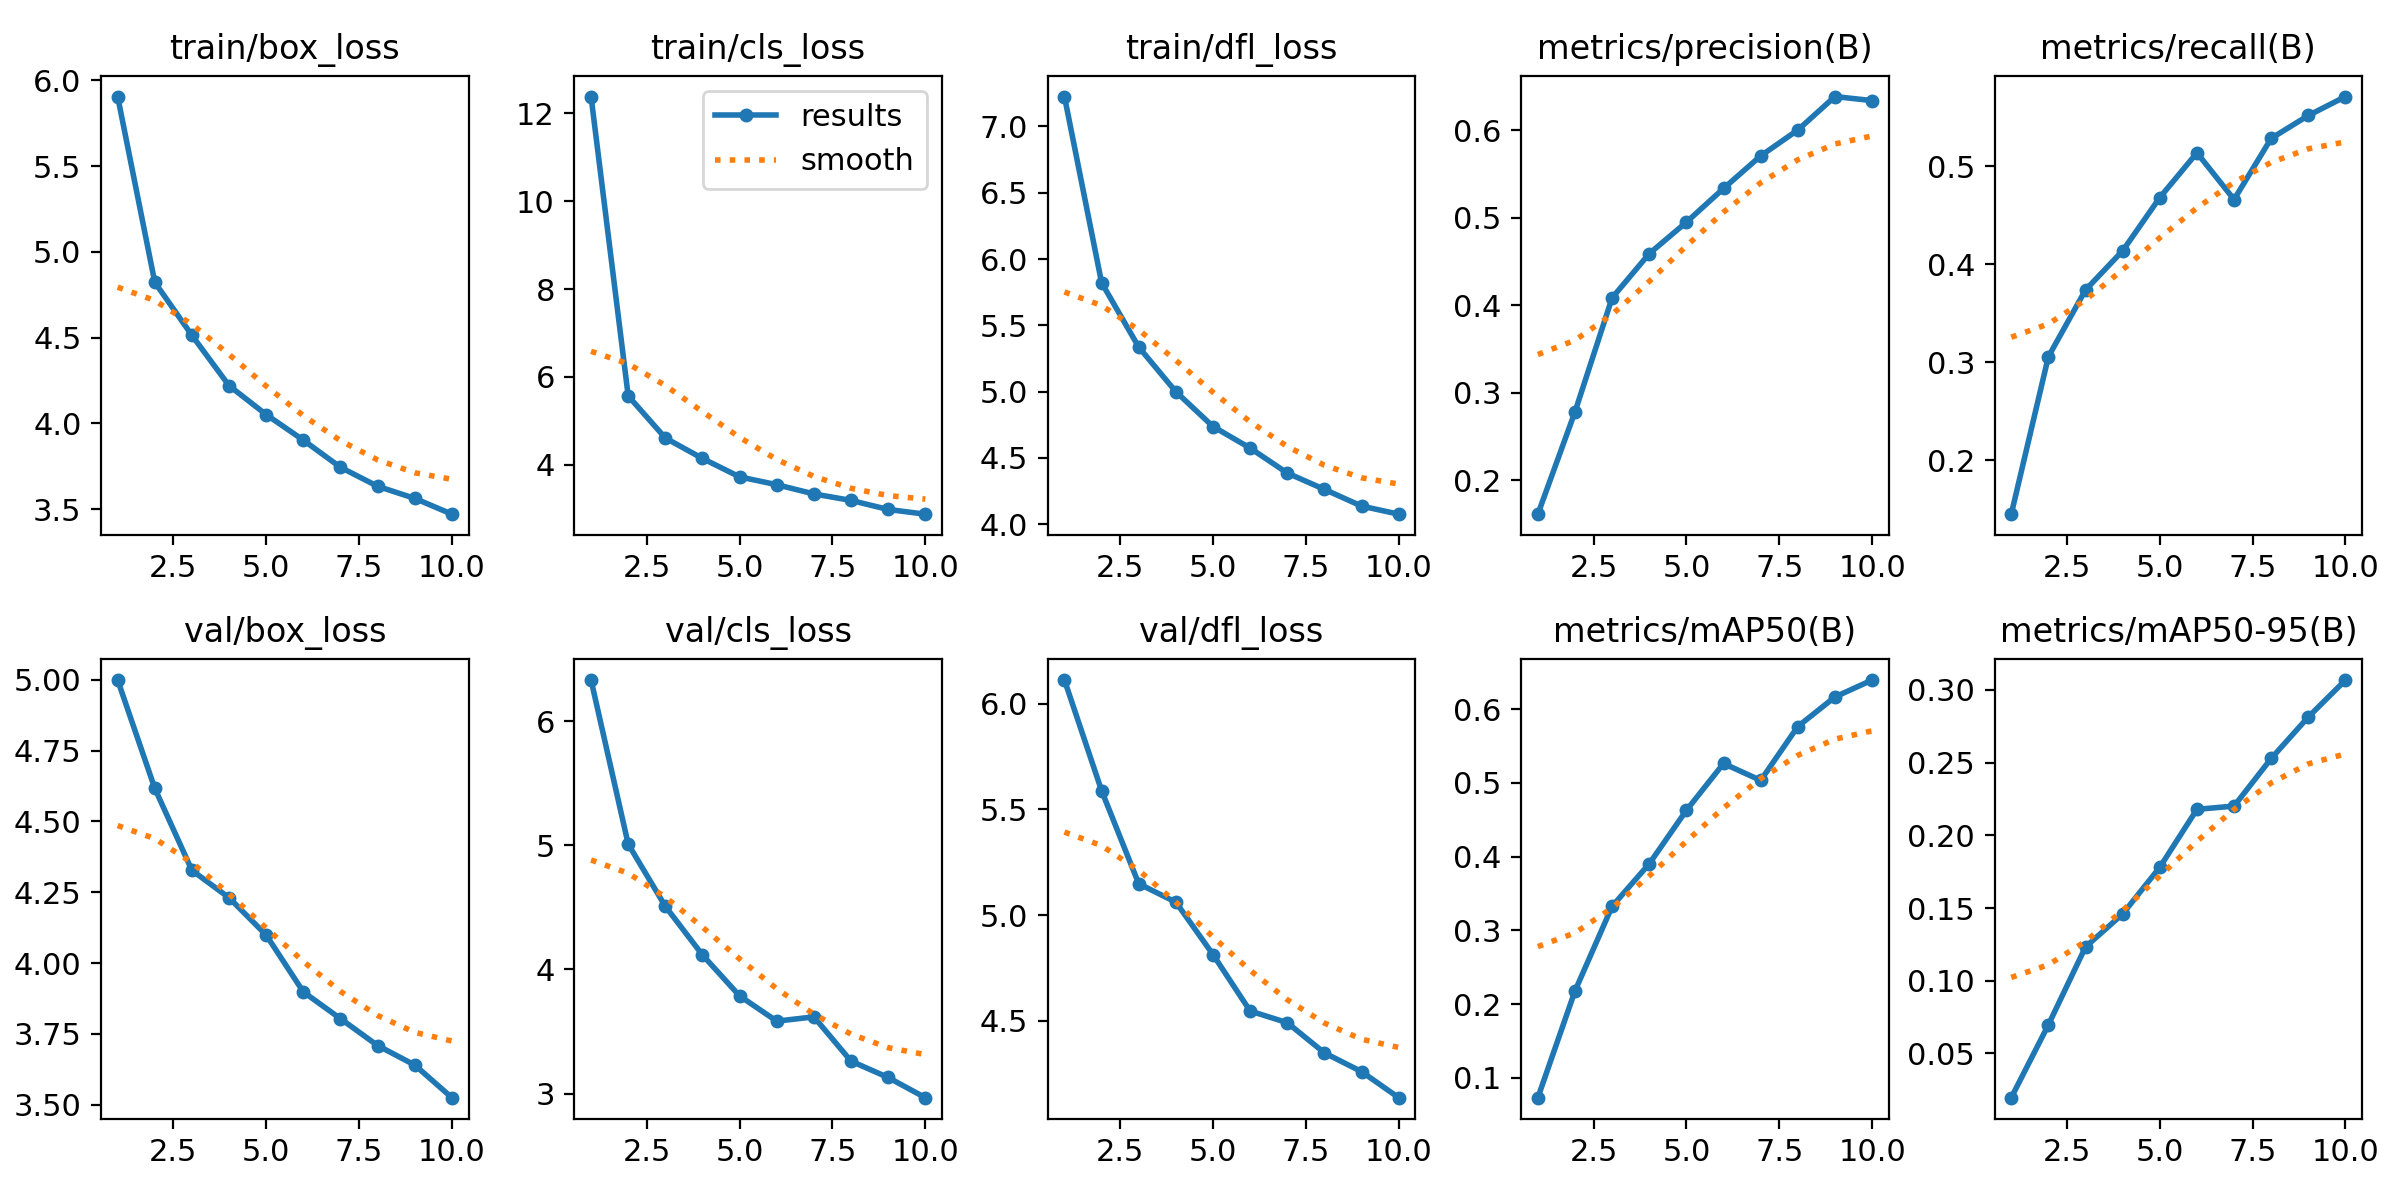

The file beside this chart, header and first rows:
epoch, train/box_loss, train/cls_loss, train/dfl_loss, metrics/precision(B), metrics/recall(B), metrics/mAP50(B), metrics/mAP50-95(B), val/box_loss, val/cls_loss, val/dfl_loss, lr/pg0, lr/pg1, lr/pg2
1, 5.906, 12.38, 7.225, 0.161, 0.1447, 0.07289, 0.01955, 4.999, 6.33, 6.112, 0.0006656, 0.0006656, 0.0006656
2, 4.823, 5.567, 5.821, 0.2781, 0.3056, 0.2177, 0.06967, 4.617, 5.01, 5.589, 0.0012, 0.0012, 0.0012
3, 4.513, 4.609, 5.336, 0.4085, 0.3737, 0.3326, 0.1232, 4.327, 4.508, 5.149, 0.001603, 0.001603, 0.001603
4, 4.22, 4.144, 5, 0.459, 0.4137, 0.3903, 0.1459, 4.231, 4.117, 5.061, 0.001406, 0.001406, 0.001406
5, 4.051, 3.724, 4.737, 0.495, 0.4681, 0.4629, 0.1781, 4.099, 3.787, 4.814, 0.001208, 0.001208, 0.001208
6, 3.902, 3.547, 4.574, 0.5335, 0.5138, 0.5264, 0.2179, 3.898, 3.584, 4.546, 0.00101, 0.00101, 0.00101
7, 3.744, 3.336, 4.386, 0.5708, 0.4661, 0.5034, 0.2201, 3.804, 3.619, 4.491, 0.000812, 0.000812, 0.000812
8, 3.633, 3.189, 4.263, 0.6004, 0.5285, 0.5766, 0.2529, 3.709, 3.262, 4.348, 0.000614, 0.000614, 0.000614
9, 3.563, 2.982, 4.137, 0.6386, 0.5519, 0.6167, 0.2814, 3.64, 3.13, 4.26, 0.000416, 0.000416, 0.000416
10, 3.471, 2.876, 4.076, 0.634, 0.5712, 0.6397, 0.3068, 3.525, 2.968, 4.137, 0.000218, 0.000218, 0.000218
